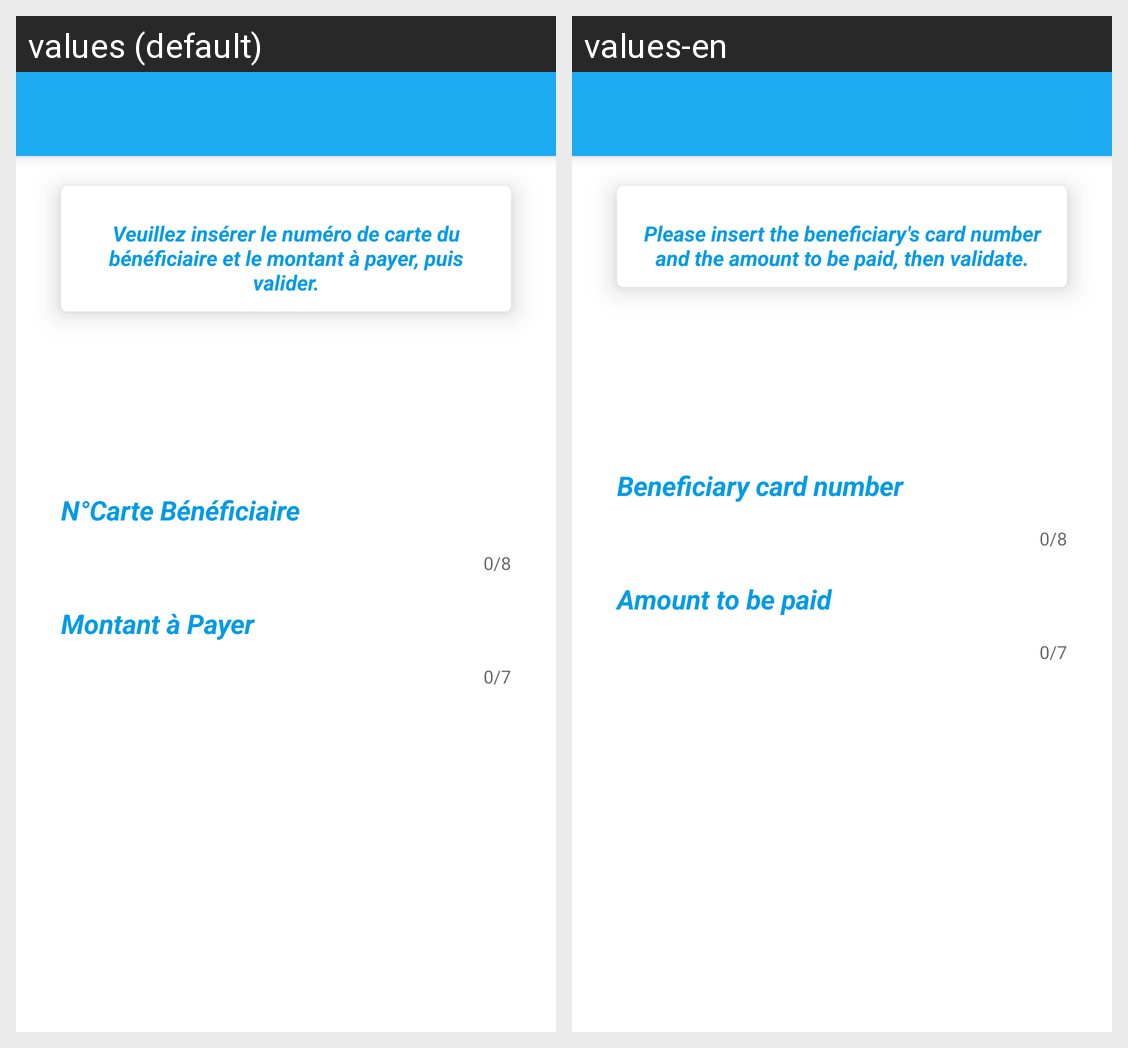

Translations of the strings shown on this Android screen, per locale in the grid:
Android screen res/layout/activity_payer_facture.xml rendered under 2 locales, left to right: values (default), values-en. Device: Nexus 5 (rendered at 1080×1920; each locale shown at half size, 540×960, under a caption strip naming it); theme AppTheme.
Strings drawn on this screen, with the default value and each locale's value (text and hints the layout hard-codes, and strings that could not be matched under every locale, appear in the picture but are not listed):

MsgDescPayerFacture
  values: Veuillez insérer le numéro de carte du bénéficiaire et le montant à payer, puis valider.
  values-en: Please insert the beneficiary's card number and the amount to be paid, then validate.

numdeCarteB
  values: N°Carte Bénéficiaire
  values-en: Beneficiary card number

montantBeneficiaire
  values: Montant à Payer
  values-en: Amount to be paid
